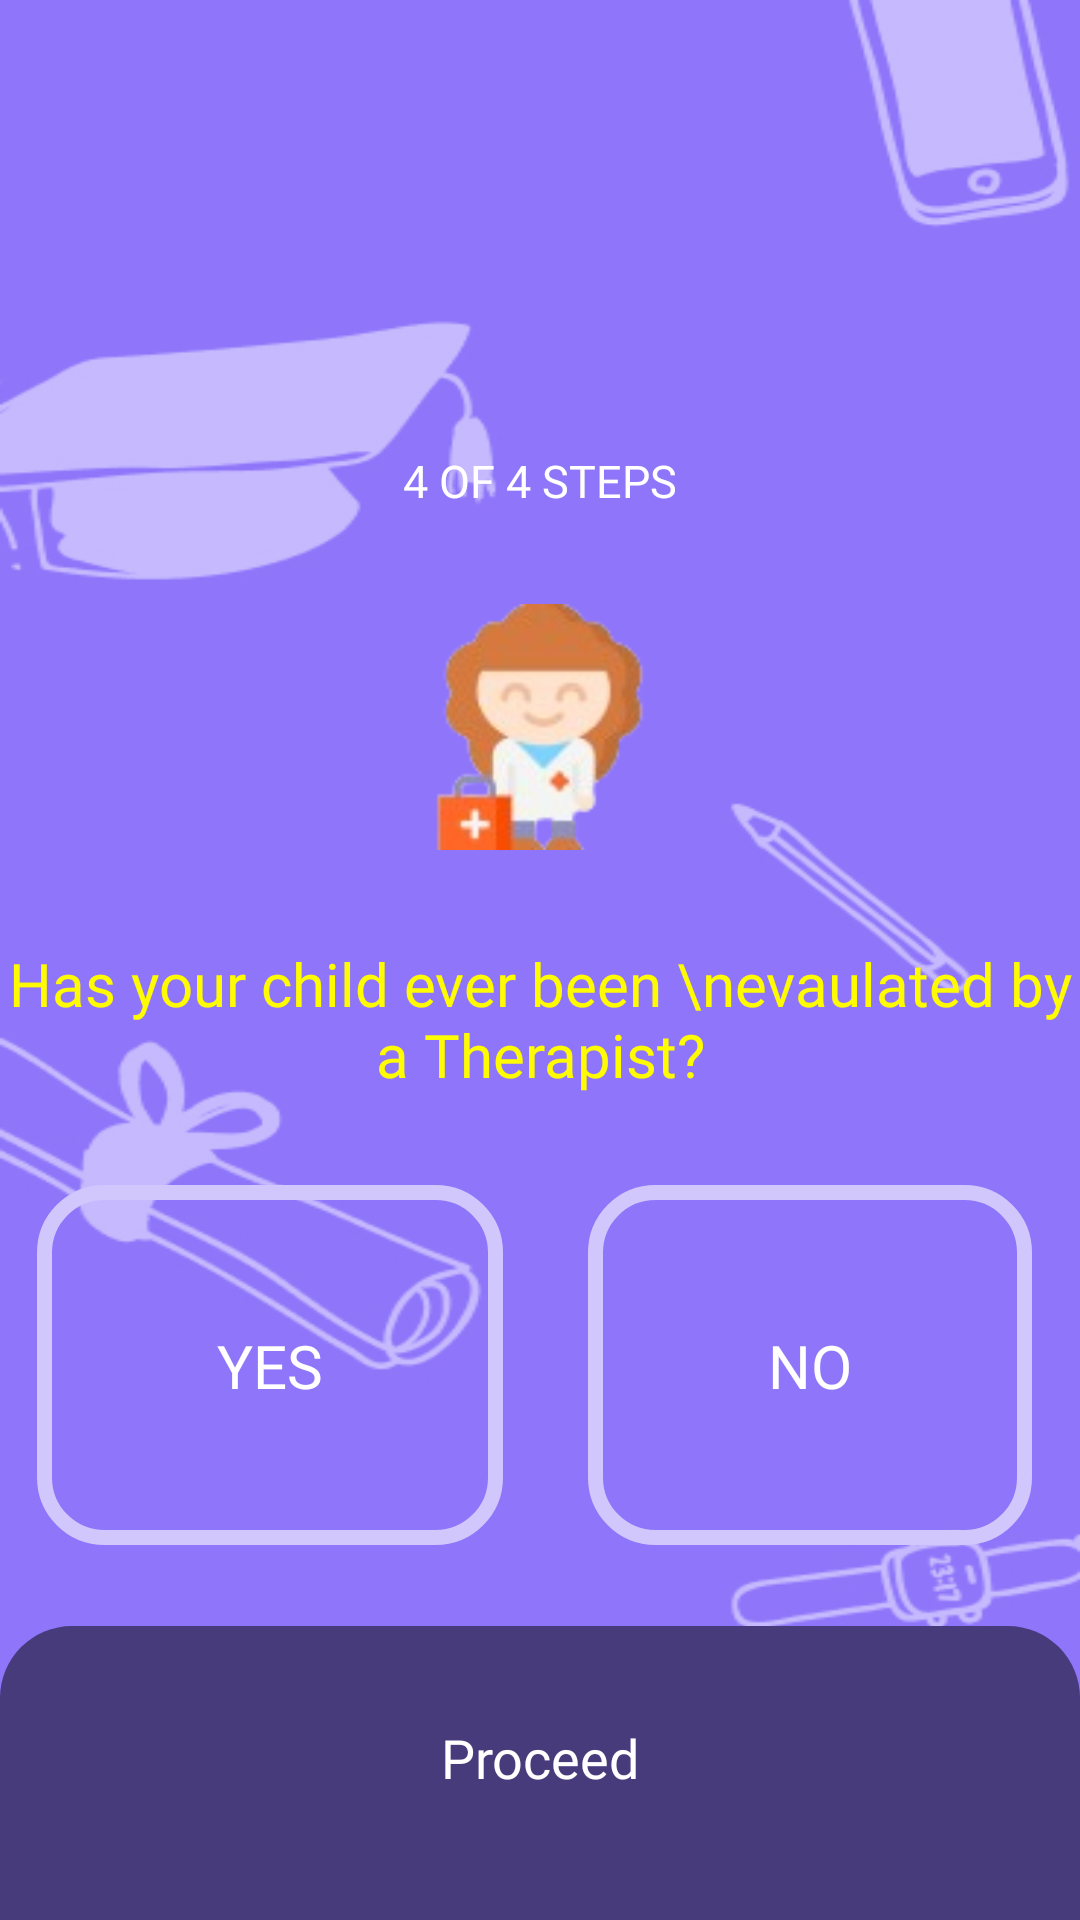

Layout XML and referenced resources for this Android screen:
<!-- AndroidManifest.xml: application theme Theme.SwarGuru -->
<!-- res/layout/activity_therapist.xml -->
<?xml version="1.0" encoding="utf-8"?>
<androidx.constraintlayout.widget.ConstraintLayout xmlns:android="http://schemas.android.com/apk/res/android"
    xmlns:app="http://schemas.android.com/apk/res-auto"
    xmlns:tools="http://schemas.android.com/tools"
    android:id="@+id/main"
    android:layout_width="match_parent"
    android:layout_height="match_parent"
    android:background="@drawable/background"
    tools:context=".TherapistActivity">

    <TextView
        android:id="@+id/textView10"
        android:layout_width="match_parent"
        android:layout_height="wrap_content"
        android:layout_marginTop="150dp"
        android:fontFamily="@font/inter"
        android:text="4 OF 4 STEPS"
        android:textAlignment="center"
        android:textColor="@color/white"
        android:textSize="15sp"
        app:layout_constraintEnd_toEndOf="parent"
        app:layout_constraintStart_toStartOf="parent"
        app:layout_constraintTop_toTopOf="parent" />

    <ImageView
        android:id="@+id/imageView2"
        android:layout_width="84dp"
        android:layout_height="84dp"
        android:layout_marginTop="30dp"
        android:src="@drawable/therapist"
        app:layout_constraintEnd_toEndOf="parent"
        app:layout_constraintStart_toStartOf="parent"
        app:layout_constraintTop_toBottomOf="@+id/textView10" />

    <TextView
        android:id="@+id/textView11"
        android:layout_width="match_parent"
        android:layout_height="wrap_content"
        android:layout_marginTop="30dp"
        android:fontFamily="@font/inter_bold"
        android:text="Has your child ever been \nevaulated by a Therapist?"
        android:textAlignment="center"
        android:textColor="@color/yellow"
        android:textSize="20sp"
        app:layout_constraintEnd_toEndOf="parent"
        app:layout_constraintStart_toStartOf="parent"
        app:layout_constraintTop_toBottomOf="@+id/imageView2" />

    <androidx.constraintlayout.widget.Guideline
        android:id="@+id/guideline"
        android:layout_width="wrap_content"
        android:layout_height="wrap_content"
        android:orientation="vertical"
        app:layout_constraintGuide_percent="0.5" />

    <androidx.constraintlayout.widget.ConstraintLayout
        android:id="@+id/yesBox1"
        android:layout_width="wrap_content"
        android:layout_height="120dp"
        android:layout_marginStart="15dp"
        android:layout_marginTop="30dp"
        android:layout_marginEnd="15dp"
        android:background="@drawable/curved_stroke_lightblue_5_20dp"

        android:clickable="true"
        android:focusable="true"
        android:onClick="onFrameContainerClick"
        android:paddingHorizontal="60dp"
        app:layout_constraintBottom_toBottomOf="@+id/noBox2"
        app:layout_constraintEnd_toStartOf="@+id/guideline"
        app:layout_constraintStart_toStartOf="parent"
        app:layout_constraintTop_toBottomOf="@+id/textView11">

        <TextView
            android:layout_width="match_parent"
            android:layout_height="wrap_content"
            android:fontFamily="@font/inter_bold"
            android:text="YES"
            android:textAlignment="center"
            android:textColor="@color/white"
            android:textSize="20sp"
            app:layout_constraintBottom_toBottomOf="parent"
            app:layout_constraintEnd_toEndOf="parent"
            app:layout_constraintStart_toStartOf="parent"
            app:layout_constraintTop_toTopOf="parent" />

    </androidx.constraintlayout.widget.ConstraintLayout>

    <androidx.constraintlayout.widget.ConstraintLayout
        android:id="@+id/noBox2"
        android:layout_width="wrap_content"
        android:layout_height="120dp"
        android:layout_marginStart="15dp"
        android:layout_marginTop="30dp"
        android:layout_marginEnd="15dp"
        android:background="@drawable/curved_stroke_lightblue_5_20dp"
        android:clickable="true"
        android:focusable="true"
        android:onClick="onFrameContainerClick"
        android:paddingHorizontal="60dp"
        app:layout_constraintEnd_toEndOf="parent"
        app:layout_constraintStart_toStartOf="@+id/guideline"
        app:layout_constraintTop_toBottomOf="@+id/textView11">

        <TextView
            android:layout_width="match_parent"
            android:layout_height="wrap_content"
            android:fontFamily="@font/inter_bold"
            android:text="NO"
            android:textAlignment="center"
            android:textColor="@color/white"
            android:textSize="20sp"
            app:layout_constraintBottom_toBottomOf="parent"
            app:layout_constraintEnd_toEndOf="parent"
            app:layout_constraintStart_toStartOf="parent"
            app:layout_constraintTop_toTopOf="parent" />

    </androidx.constraintlayout.widget.ConstraintLayout>

    <TextView
        android:id="@+id/textView13"
        android:layout_width="match_parent"
        android:layout_height="wrap_content"
        android:layout_marginTop="30dp"
        android:fontFamily="@font/inter_bold"
        android:text="Enter your child’s name"
        android:textAlignment="center"
        android:textColor="@color/white"
        android:textSize="17sp"
        app:layout_constraintEnd_toEndOf="parent"
        app:layout_constraintStart_toStartOf="parent"
        app:layout_constraintTop_toBottomOf="@+id/noBox2" />

    <EditText
        android:id="@+id/mobileNoEditText"
        android:layout_width="match_parent"
        android:layout_height="wrap_content"
        android:layout_marginHorizontal="60dp"
        android:layout_marginTop="25dp"
        android:background="@drawable/curved_stroke_lightblue_5_20dp"
        android:fontFamily="@font/inter_bold"
        android:inputType="text"
        android:padding="18dp"
        android:textColor="@color/black"
        android:textColorHint="@color/black"
        android:textSize="15dp"
        app:layout_constraintEnd_toEndOf="parent"
        app:layout_constraintStart_toStartOf="parent"
        app:layout_constraintTop_toBottomOf="@+id/textView13" />

    <androidx.constraintlayout.widget.ConstraintLayout
        android:id="@+id/buttonContainer"
        android:layout_width="match_parent"
        android:layout_height="wrap_content"
        android:background="@drawable/curved_bg_25dp"
        android:paddingBottom="30dp"
        app:layout_constraintBottom_toBottomOf="parent"
        app:layout_constraintEnd_toEndOf="parent"
        app:layout_constraintStart_toStartOf="parent">

        <androidx.appcompat.widget.AppCompatButton
            android:id="@+id/ProceedBtn"
            android:layout_width="match_parent"
            android:layout_height="wrap_content"
            android:layout_marginHorizontal="30dp"
            android:layout_marginTop="20dp"
            android:background="@drawable/curved_bg_8dp"
            android:backgroundTint="@color/blue"
            android:fontFamily="@font/inter_bold"
            android:text="Proceed"
            android:textAllCaps="false"
            android:textColor="@color/white"
            android:textSize="18sp"
            app:layout_constraintEnd_toEndOf="parent"
            app:layout_constraintStart_toStartOf="parent"
            app:layout_constraintTop_toTopOf="@+id/buttonContainer" />

    </androidx.constraintlayout.widget.ConstraintLayout>


</androidx.constraintlayout.widget.ConstraintLayout>
<!-- resources referenced by this layout -->
<resources>
  <color name="black">#000000</color>
  <color name="blue">#7353F7</color>
  <color name="white">#FFFFFFFF</color>
  <color name="yellow">#FFFB00</color>
  <!-- drawable background: jpg bitmap (drawable, 63794 bytes) -->
  <!-- drawable curved_bg_25dp (drawable) -->
  <?xml version="1.0" encoding="utf-8"?>
  <shape xmlns:android="http://schemas.android.com/apk/res/android">
      <corners android:topLeftRadius="24dp" android:topRightRadius="24dp"/>
      <solid android:color="@color/dark_violet"/>
  </shape>
  <!-- drawable curved_stroke_lightblue_5_20dp (drawable) -->
  <?xml version="1.0" encoding="utf-8"?>
  <shape xmlns:android="http://schemas.android.com/apk/res/android">
      <corners android:radius="20dp"/>
      <stroke android:width="5dp" android:color="@color/blue_light_darker"/>
  </shape>
  <!-- drawable therapist: jpg bitmap (drawable, 11970 bytes) -->
  <style name="Theme.SwarGuru" parent="Base.Theme.SwarGuru" />
  <color name="dark_violet">#473B7C</color>
  <color name="blue_light_darker">#D1C7FD</color>
  <style name="Base.Theme.SwarGuru" parent="Theme.Material3.DayNight.NoActionBar">
          
          
      </style>
</resources>
